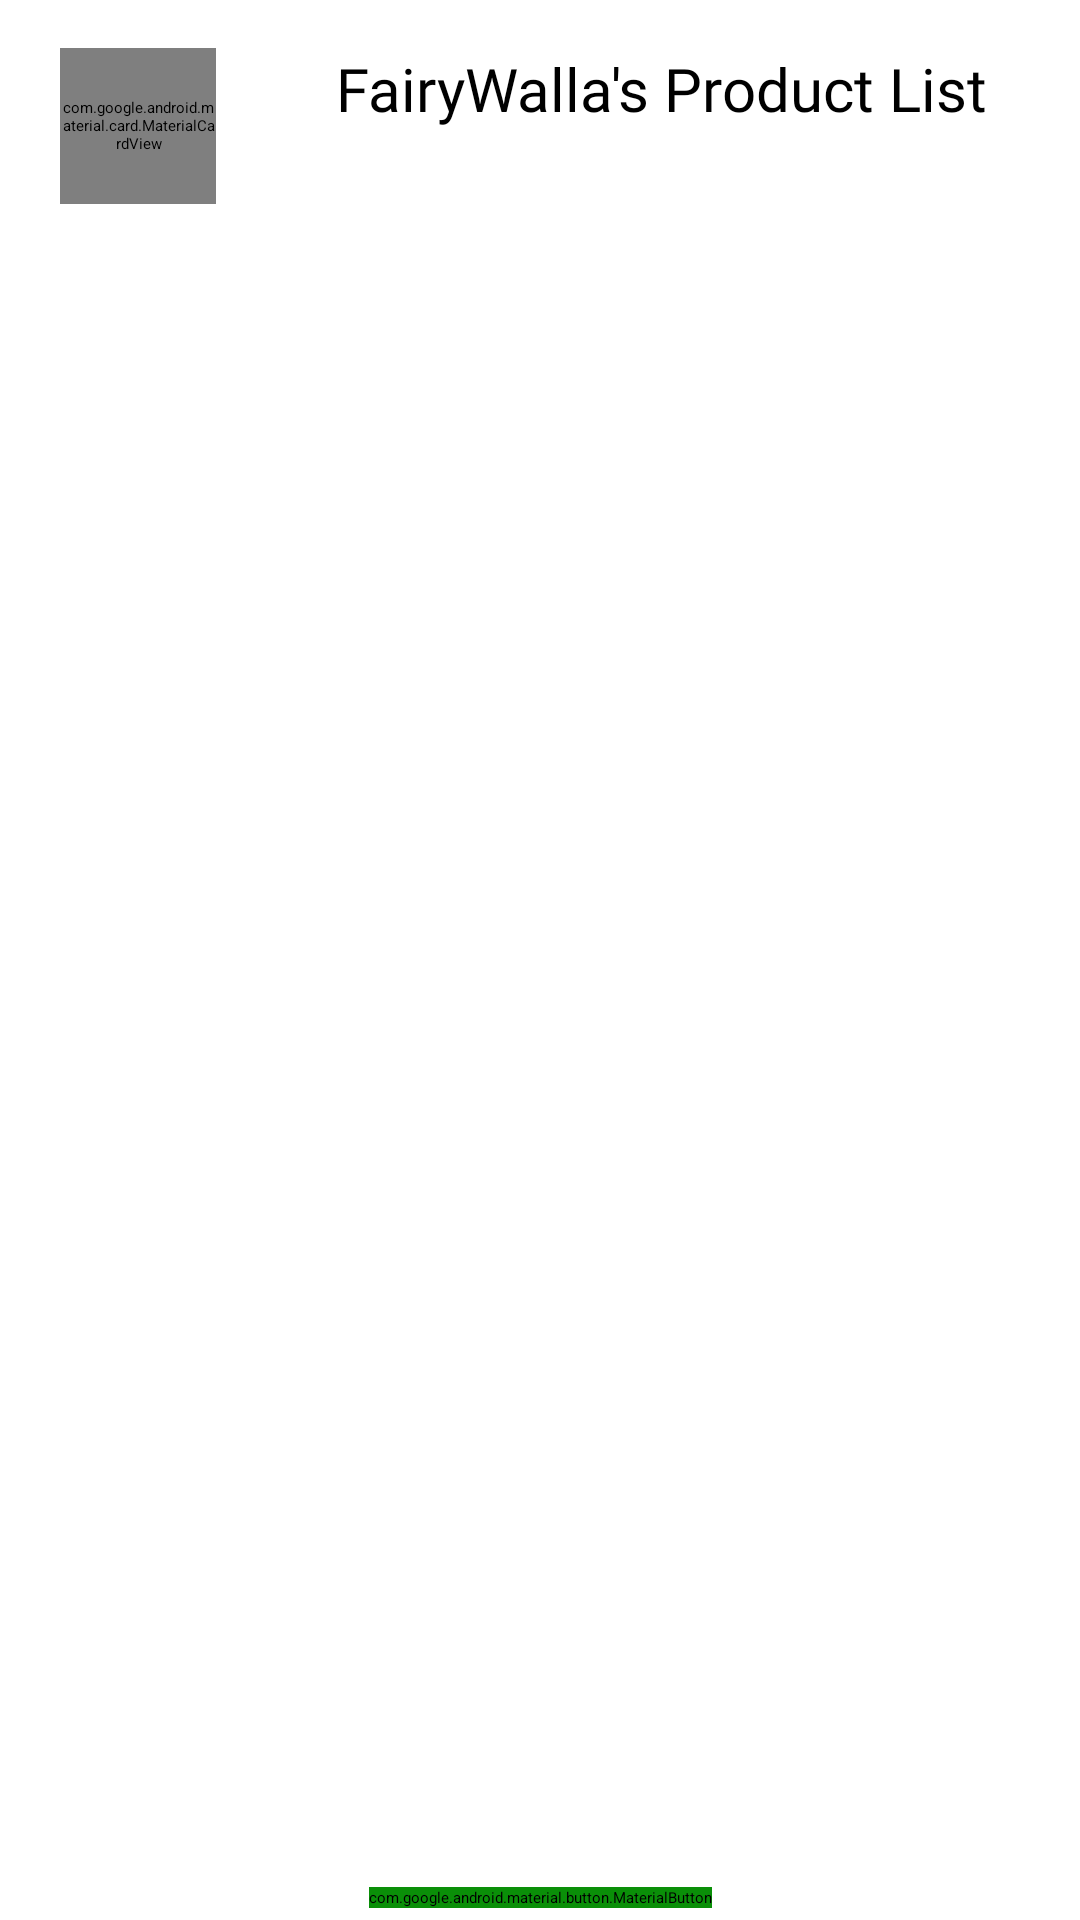

Android layout source for this screen:
<!-- AndroidManifest.xml: application theme Theme.FairyWalla -->
<!-- res/layout/fragment_fairy_walla_product_list.xml -->
<?xml version="1.0" encoding="utf-8"?>
<androidx.constraintlayout.widget.ConstraintLayout
    xmlns:android="http://schemas.android.com/apk/res/android"
    xmlns:tools="http://schemas.android.com/tools"
    android:layout_width="match_parent"
    android:layout_height="match_parent"
    xmlns:app="http://schemas.android.com/apk/res-auto"
    tools:context=".ui.FairyWallaProductList.FairyWallaProductList">

        <com.google.android.material.card.MaterialCardView
        android:id="@+id/back_btn_fpl"
        android:layout_width="52dp"
        android:layout_height="52dp"
        android:layout_marginLeft="20dp"
        android:layout_marginTop="16dp"
        android:clickable="true"
        android:elevation="0dp"
        app:cardElevation="0dp"
        app:strokeWidth="0dp"
        app:strokeColor="@color/background_color"
        app:cardBackgroundColor="@color/background_color"
        app:cardCornerRadius="32dp"
        app:layout_constraintLeft_toLeftOf="parent"
        app:layout_constraintTop_toTopOf="parent">
            <ImageView
                android:layout_width="24dp"
                android:layout_height="24dp"
                android:layout_gravity="center"
                android:src="@drawable/ic_back_btn" />




        </com.google.android.material.card.MaterialCardView>





        <TextView
        android:id="@+id/fpl_top_text"
        android:layout_width="0dp"
        android:layout_height="wrap_content"
        android:layout_marginLeft="0dp"
        android:layout_marginTop="16dp"
        android:layout_marginRight="0dp"
        android:fontFamily="@font/poppins_semibold"
        android:paddingLeft="40dp"
        android:paddingRight="20dp"
        android:text="FairyWalla's Product List"
        android:textColor="@color/black"
        android:textSize="20sp"
            app:layout_constraintLeft_toRightOf="@+id/back_btn_fpl"
        app:layout_constraintRight_toRightOf="parent"
        app:layout_constraintTop_toTopOf="parent"
        app:layout_goneMarginRight="64dp" />



    <androidx.recyclerview.widget.RecyclerView
        android:id="@+id/recyclerView_productList"
        android:layout_width="match_parent"
        android:layout_height="0dp"
        app:layout_constraintBottom_toBottomOf="parent"
        app:layout_constraintEnd_toEndOf="parent"
        tools:listitem="@layout/item_product_list"
        app:layoutManager="androidx.recyclerview.widget.LinearLayoutManager"
        app:layout_constraintLeft_toLeftOf="parent"
        app:layout_constraintTop_toBottomOf="@+id/fpl_top_text"
         >

    </androidx.recyclerview.widget.RecyclerView>

    <com.google.android.material.button.MaterialButton
        android:layout_width="wrap_content"
        android:layout_height="wrap_content"
        android:textSize="12sp"
        android:backgroundTint="@color/green_color"
        android:text="Come to My Location"
        android:textAllCaps="false"
        android:textColor="@color/white"
        android:clickable="true"
        android:focusable="true"
        android:id="@+id/cTloc_Btn"
        app:layout_constraintRight_toRightOf="parent"
        android:layout_marginBottom="4dp"
        app:layout_constraintBottom_toBottomOf="parent"
        app:layout_constraintLeft_toLeftOf="parent"
        app:cornerRadius="24dp"/>

</androidx.constraintlayout.widget.ConstraintLayout>
<!-- res/layout/item_product_list.xml (included above) -->
<?xml version="1.0" encoding="utf-8"?>
<com.google.android.material.card.MaterialCardView xmlns:android="http://schemas.android.com/apk/res/android"
    xmlns:app="http://schemas.android.com/apk/res-auto"
    android:layout_width="match_parent"
    android:layout_height="wrap_content"
    android:layout_marginLeft="12dp"
    android:layout_marginTop="12dp"
    android:layout_marginBottom="4dp"
    android:layout_marginRight="12dp"
    android:elevation="64dp"
    app:cardCornerRadius="8dp"
    app:cardElevation="16dp"
    app:strokeColor="#E0E0E0"
    app:strokeWidth="1dp">

    <androidx.constraintlayout.widget.ConstraintLayout
        android:layout_width="match_parent"
        android:layout_marginBottom="16dp"
        android:layout_height="wrap_content">

        <ImageView
            android:id="@+id/image_item_product"
            android:layout_width="134dp"
            android:layout_height="134dp"
            android:layout_marginLeft="12dp"
            android:layout_marginTop="16dp"
            app:layout_constraintLeft_toLeftOf="parent"
            app:layout_constraintTop_toTopOf="parent" />

        <TextView
            android:id="@+id/item_name_product_list"
            android:layout_width="0dp"
            android:layout_height="wrap_content"
            android:layout_marginLeft="16dp"
            android:layout_marginTop="18dp"
            android:layout_marginRight="6dp"
            android:ellipsize="end"
            android:fontFamily="@font/poppins_bold"
            android:maxLines="1"
            android:text="Toys"
            android:textColor="#000000"
            android:textSize="18sp"
            android:textStyle="bold"
            app:layout_constraintLeft_toRightOf="@+id/image_item_product"
            app:layout_constraintRight_toRightOf="parent"
            app:layout_constraintTop_toTopOf="parent" />

        <TextView
            android:id="@+id/description_item_product_list"
            android:layout_width="0dp"
            android:layout_height="wrap_content"
            android:layout_marginLeft="16dp"
            android:layout_marginTop="2dp"
            android:layout_marginRight="16dp"
            android:ellipsize="end"
            android:fontFamily="@font/poppins_medium"
            android:maxLines="3"
            android:text="small toys made from woods and hand. Handmade and handcrafted local toys."
            android:textColor="#777777"
            android:textSize="12sp"
            app:layout_constraintLeft_toRightOf="@+id/image_item_product"
            app:layout_constraintRight_toRightOf="parent"
            app:layout_constraintTop_toBottomOf="@+id/item_name_product_list" />

        <com.google.android.material.card.MaterialCardView
            android:id="@+id/materialCardView_line"
            android:layout_width="0dp"
            android:layout_height="0.5dp"
            android:layout_marginLeft="20dp"
            android:layout_marginTop="4dp"
            android:layout_marginRight="20dp"
            android:background="#C4C4C4"
            android:backgroundTint="#C4C4C4"
            app:cardCornerRadius="10dp"
            app:layout_constraintLeft_toRightOf="@id/image_item_product"
            app:layout_constraintRight_toRightOf="parent"
            app:layout_constraintTop_toBottomOf="@+id/description_item_product_list" />

        <TextView
            android:id="@+id/price_item_product_list"
            android:layout_width="wrap_content"
            android:layout_height="wrap_content"
            android:layout_marginLeft="16dp"
            android:layout_marginTop="8dp"
            android:layout_marginBottom="16dp"
            android:fontFamily="@font/poppins_semibold"
            android:text="Price : ₹20"
            android:textColor="@color/black"
            android:textSize="14sp"
            app:layout_constraintBottom_toBottomOf="parent"
            app:layout_constraintLeft_toRightOf="@id/image_item_product"
            app:layout_constraintTop_toBottomOf="@+id/materialCardView_line"

            />

        <TextView
            android:id="@+id/quantity_item_product_list"
            android:layout_width="wrap_content"
            android:layout_height="wrap_content"
            android:layout_marginTop="8dp"
            android:layout_marginRight="20dp"
            android:layout_marginBottom="16dp"
            android:fontFamily="@font/poppins_semibold"
            android:text="Quantity : 200"
            android:textSize="12sp"
            app:layout_constraintBottom_toBottomOf="parent"
            app:layout_constraintRight_toRightOf="parent"
            app:layout_constraintTop_toBottomOf="@+id/materialCardView_line" />


    </androidx.constraintlayout.widget.ConstraintLayout>
</com.google.android.material.card.MaterialCardView>
<!-- resources referenced by this layout -->
<resources>
  <color name="background_color">#F5F2F2</color>
  <color name="black">#FF000000</color>
  <color name="green_color">#0A8F08</color>
  <color name="white">#FFFFFFFF</color>
</resources>
